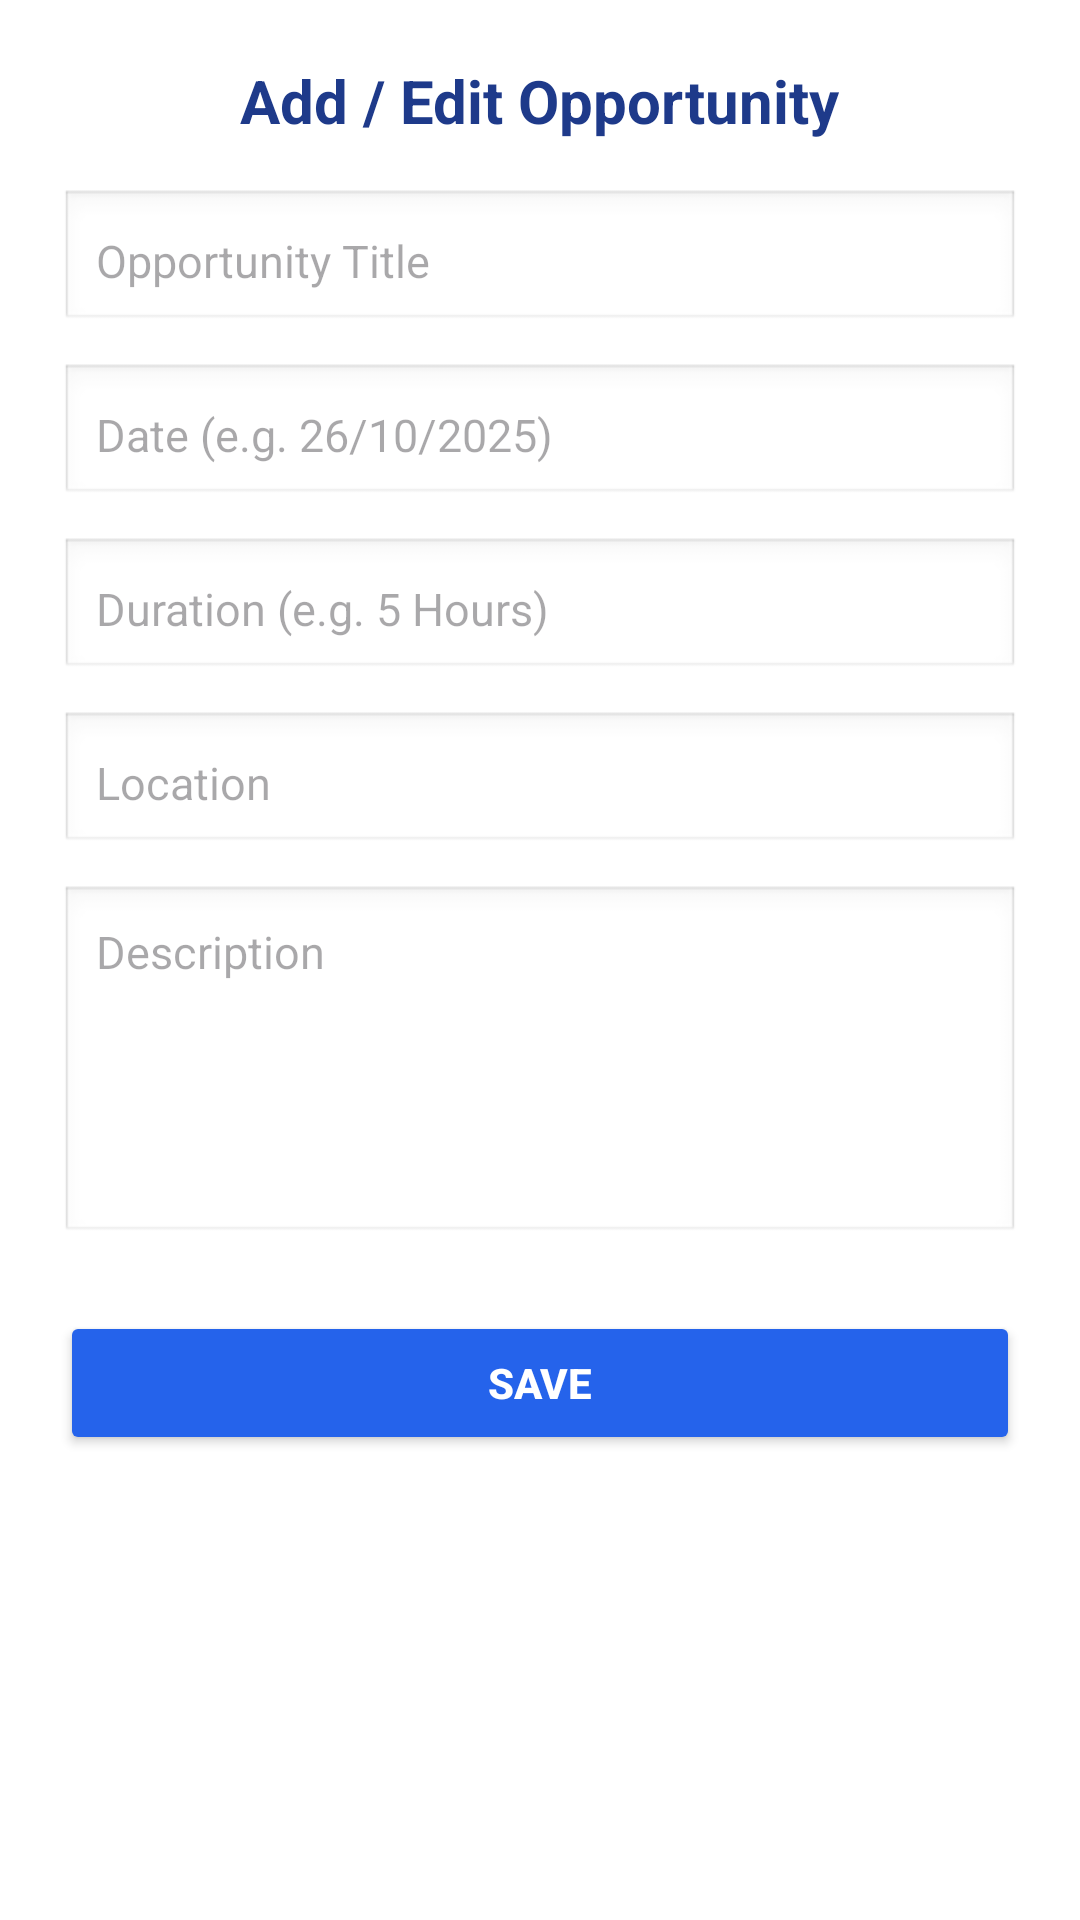

Android layout source for this screen:
<!-- AndroidManifest.xml: application theme Theme.MatchingHandApp -->
<!-- res/layout/dialog_add_opportunity.xml -->
<?xml version="1.0" encoding="utf-8"?>
<ScrollView xmlns:android="http://schemas.android.com/apk/res/android"
    android:layout_width="match_parent"
    android:layout_height="wrap_content"
    android:padding="20dp"
    android:background="@android:color/white">

    <LinearLayout
        android:layout_width="match_parent"
        android:layout_height="wrap_content"
        android:orientation="vertical">

        
        <TextView
            android:layout_width="wrap_content"
            android:layout_height="wrap_content"
            android:text="Add / Edit Opportunity"
            android:textColor="#1E3A8A"
            android:textSize="20sp"
            android:textStyle="bold"
            android:layout_marginBottom="16dp"
            android:layout_gravity="center_horizontal" />

        
        <EditText
            android:id="@+id/opTitle"
            android:layout_width="match_parent"
            android:layout_height="wrap_content"
            android:hint="Opportunity Title"
            android:padding="12dp"
            android:layout_marginBottom="10dp"
            android:background="@android:drawable/edit_text"
            android:textColor="#111"
            android:textSize="15sp" />

        
        <EditText
            android:id="@+id/opDate"
            android:layout_width="match_parent"
            android:layout_height="wrap_content"
            android:hint="Date (e.g. 26/10/2025)"
            android:padding="12dp"
            android:layout_marginBottom="10dp"
            android:background="@android:drawable/edit_text"
            android:textColor="#111"
            android:textSize="15sp"
            android:inputType="date" />

        
        <EditText
            android:id="@+id/opDuration"
            android:layout_width="match_parent"
            android:layout_height="wrap_content"
            android:hint="Duration (e.g. 5 Hours)"
            android:padding="12dp"
            android:layout_marginBottom="10dp"
            android:background="@android:drawable/edit_text"
            android:textColor="#111"
            android:textSize="15sp" />

        
        <EditText
            android:id="@+id/opLocation"
            android:layout_width="match_parent"
            android:layout_height="wrap_content"
            android:hint="Location"
            android:padding="12dp"
            android:layout_marginBottom="10dp"
            android:background="@android:drawable/edit_text"
            android:textColor="#111"
            android:textSize="15sp" />

        
        <EditText
            android:id="@+id/opDescription"
            android:layout_width="match_parent"
            android:layout_height="120dp"
            android:gravity="top"
            android:hint="Description"
            android:padding="12dp"
            android:layout_marginBottom="16dp"
            android:background="@android:drawable/edit_text"
            android:textColor="#111"
            android:textSize="15sp"
            android:inputType="textMultiLine" />

        
        <Button
            android:id="@+id/saveBtn"
            android:layout_width="match_parent"
            android:layout_height="wrap_content"
            android:text="Save"
            android:textStyle="bold"
            android:textColor="#FFFFFF"
            android:backgroundTint="#2563EB"
            android:layout_marginTop="6dp"
            android:padding="12dp" />
    </LinearLayout>
</ScrollView>
<!-- resources referenced by this layout -->
<resources>
  <style name="Theme.MatchingHandApp" parent="Base.Theme.MatchingHandApp" />
  <style name="Base.Theme.MatchingHandApp" parent="Theme.Material3.DayNight.NoActionBar">
          
          
      </style>
</resources>
